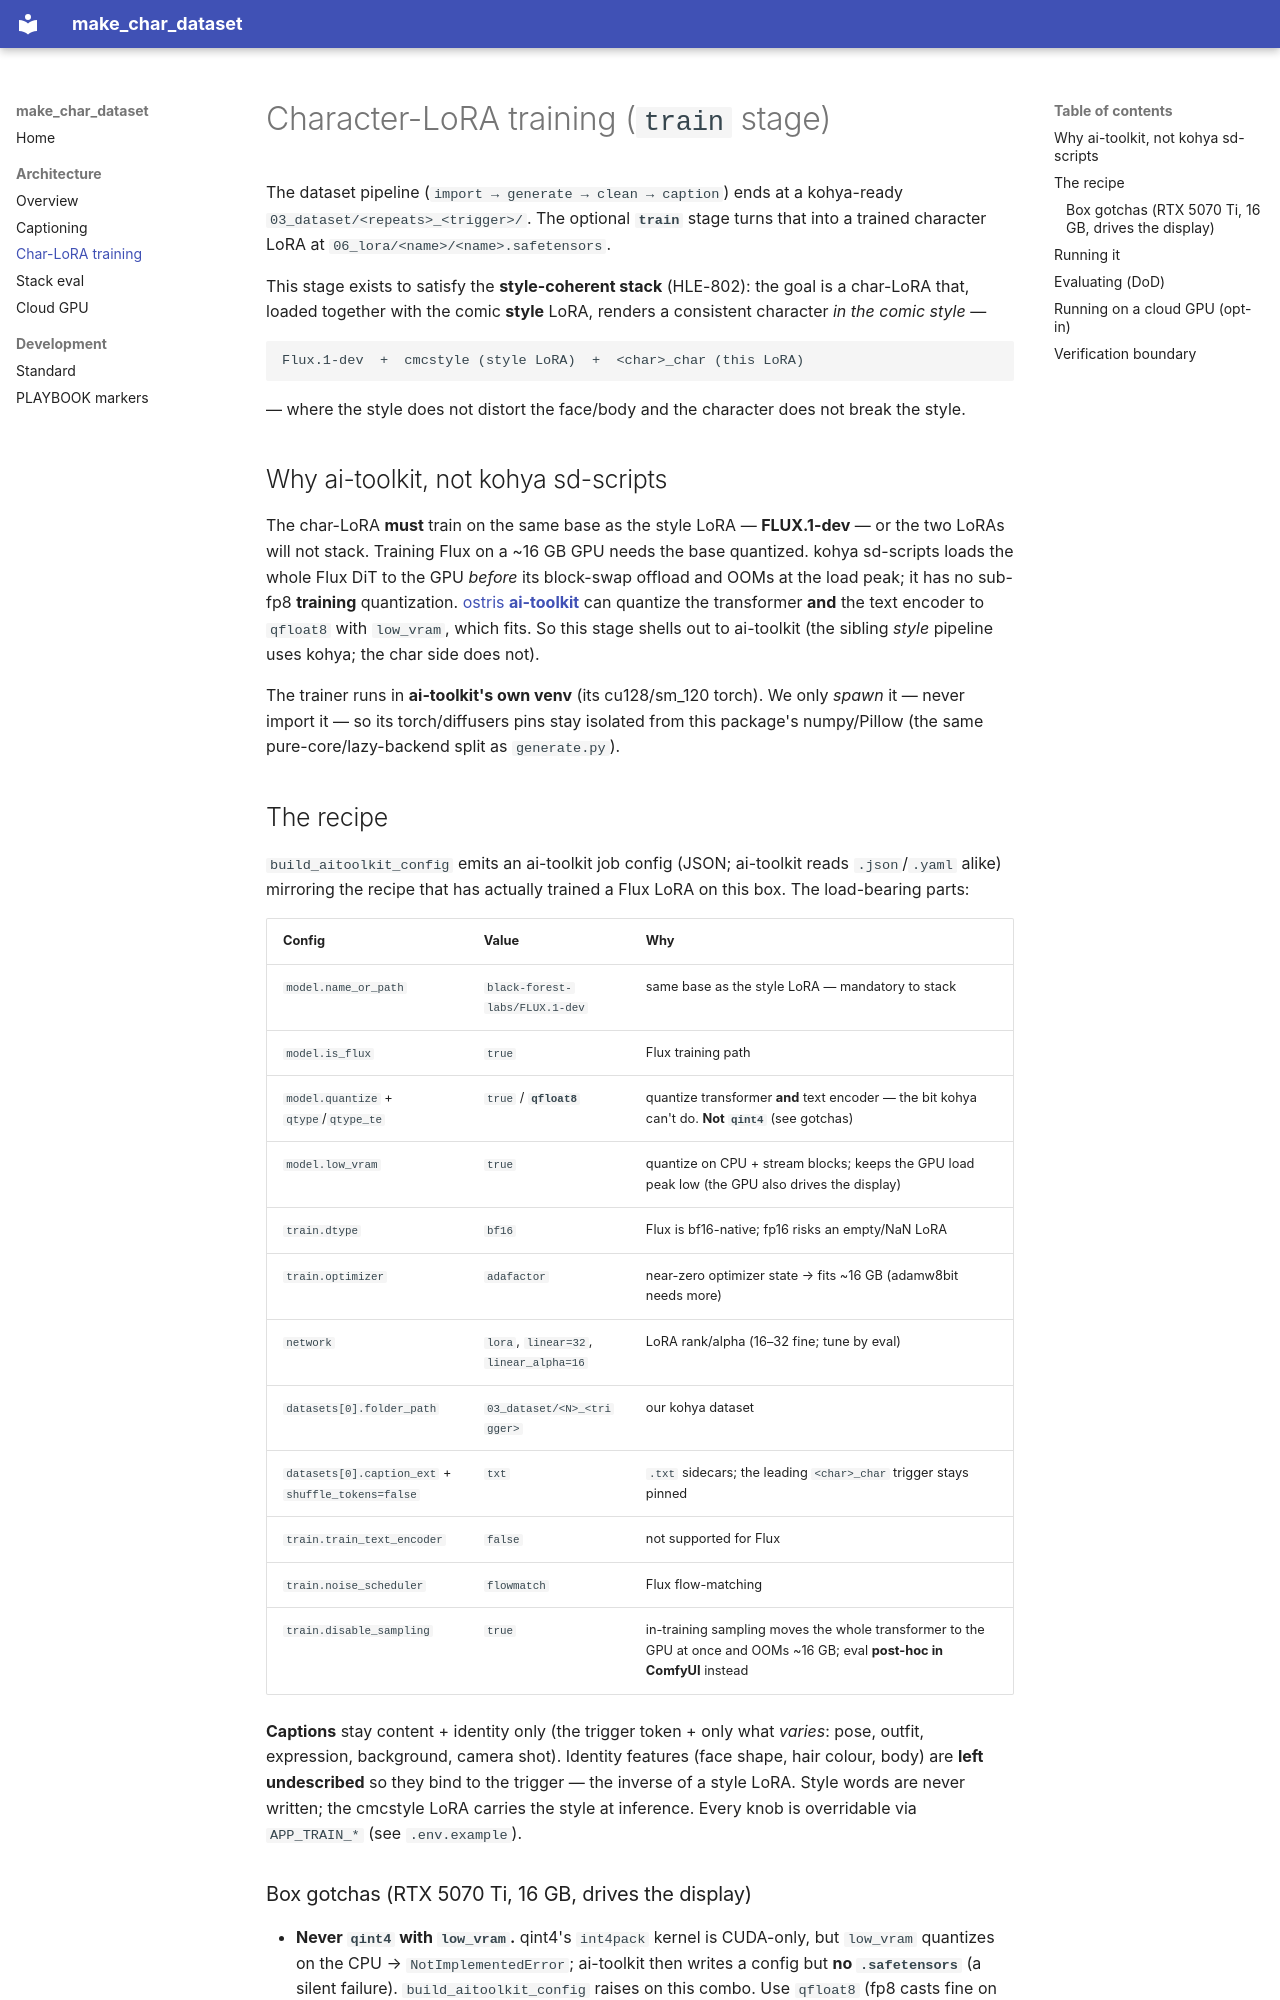

repository: hleserg/make-char-dataset · page: architecture/TRAINING/index.html · generator: mkdocs

# Character-LoRA training (`train` stage)

The dataset pipeline (`import → generate → clean → caption`) ends at a kohya-ready
`03_dataset/<repeats>_<trigger>/`. The optional **`train`** stage turns that into a
trained character LoRA at `06_lora/<name>/<name>.safetensors`.

This stage exists to satisfy the **style-coherent stack** (HLE-802): the goal is a
char-LoRA that, loaded together with the comic **style** LoRA, renders a consistent
character *in the comic style* —

```
Flux.1-dev  +  cmcstyle (style LoRA)  +  <char>_char (this LoRA)
```

— where the style does not distort the face/body and the character does not break
the style.

## Why ai-toolkit, not kohya sd-scripts

The char-LoRA **must** train on the same base as the style LoRA — **FLUX.1-dev** —
or the two LoRAs will not stack. Training Flux on a ~16 GB GPU needs the base
quantized. kohya sd-scripts loads the whole Flux DiT to the GPU *before* its
block-swap offload and OOMs at the load peak; it has no sub-fp8 **training**
quantization. [ostris **ai-toolkit**](https://github.com/ostris/ai-toolkit) can
quantize the transformer **and** the text encoder to `qfloat8` with `low_vram`,
which fits. So this stage shells out to ai-toolkit (the sibling *style* pipeline uses
kohya; the char side does not).

The trainer runs in **ai-toolkit's own venv** (its cu128/sm_120 torch). We only
*spawn* it — never import it — so its torch/diffusers pins stay isolated from this
package's numpy/Pillow (the same pure-core/lazy-backend split as `generate.py`).

## The recipe

`build_aitoolkit_config` emits an ai-toolkit job config (JSON; ai-toolkit reads
`.json`/`.yaml` alike) mirroring the recipe that has actually trained a Flux LoRA
on this box. The load-bearing parts:

| Config | Value | Why |
|--------|-------|-----|
| `model.name_or_path` | `black-forest-labs/FLUX.1-dev` | same base as the style LoRA — mandatory to stack |
| `model.is_flux` | `true` | Flux training path |
| `model.quantize` + `qtype`/`qtype_te` | `true` / **`qfloat8`** | quantize transformer **and** text encoder — the bit kohya can't do. **Not `qint4`** (see gotchas) |
| `model.low_vram` | `true` | quantize on CPU + stream blocks; keeps the GPU load peak low (the GPU also drives the display) |
| `train.dtype` | `bf16` | Flux is bf16-native; fp16 risks an empty/NaN LoRA |
| `train.optimizer` | `adafactor` | near-zero optimizer state → fits ~16 GB (adamw8bit needs more) |
| `network` | `lora`, `linear=32`, `linear_alpha=16` | LoRA rank/alpha (16–32 fine; tune by eval) |
| `datasets[0].folder_path` | `03_dataset/<N>_<trigger>` | our kohya dataset |
| `datasets[0].caption_ext` + `shuffle_tokens=false` | `txt` | `.txt` sidecars; the leading `<char>_char` trigger stays pinned |
| `train.train_text_encoder` | `false` | not supported for Flux |
| `train.noise_scheduler` | `flowmatch` | Flux flow-matching |
| `train.disable_sampling` | `true` | in-training sampling moves the whole transformer to the GPU at once and OOMs ~16 GB; eval **post-hoc in ComfyUI** instead |

**Captions** stay content + identity only (the trigger token + only what *varies*:
pose, outfit, expression, background, camera shot). Identity features (face shape,
hair colour, body) are **left undescribed** so they bind to the trigger — the
inverse of a style LoRA. Style words are never written; the cmcstyle LoRA carries
the style at inference. Every knob is overridable via `APP_TRAIN_*` (see `.env.example`).
